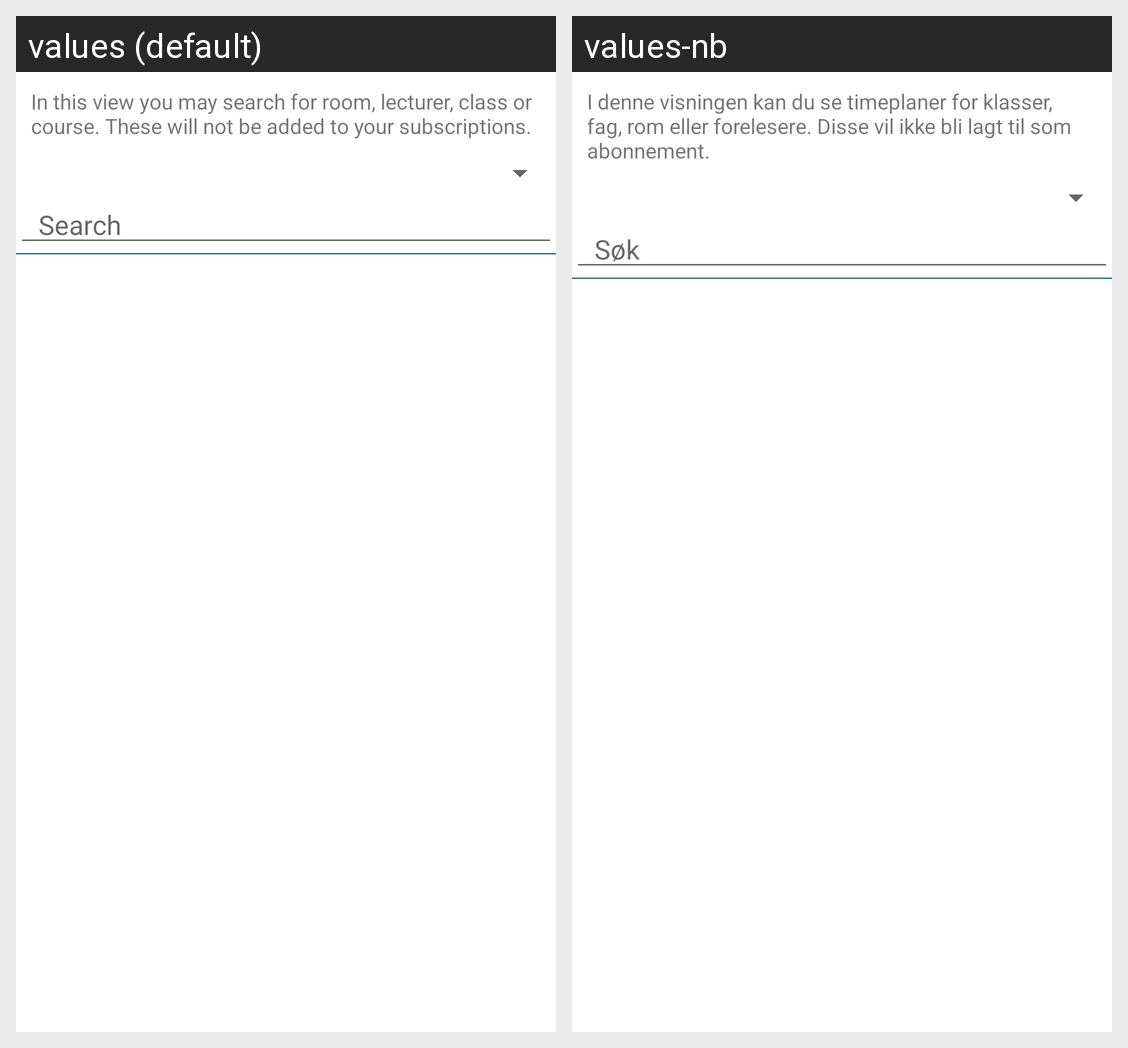

Here is an Android app screen in its default locale and in the app's own translations. Write out the translated-string differences for the strings that appear on this screen.
Android screen res/layout/fragment_search_adv.xml rendered under 2 locales, left to right: values (default), values-nb. Device: Nexus 5 (rendered at 1080×1920; each locale shown at half size, 540×960, under a caption strip naming it); theme AppTheme.
Strings drawn on this screen, with the default value and each locale's value (text and hints the layout hard-codes, and strings that could not be matched under every locale, appear in the picture but are not listed):

sa_info_text
  values: In this view you may search for room, lecturer, class or course. These will not be added to your subscriptions.
  values-nb: I denne visningen kan du se timeplaner for klasser, fag, rom eller forelesere. Disse vil ikke bli lagt til som abonnement.

sa_search_hint
  values: Search
  values-nb: Søk
